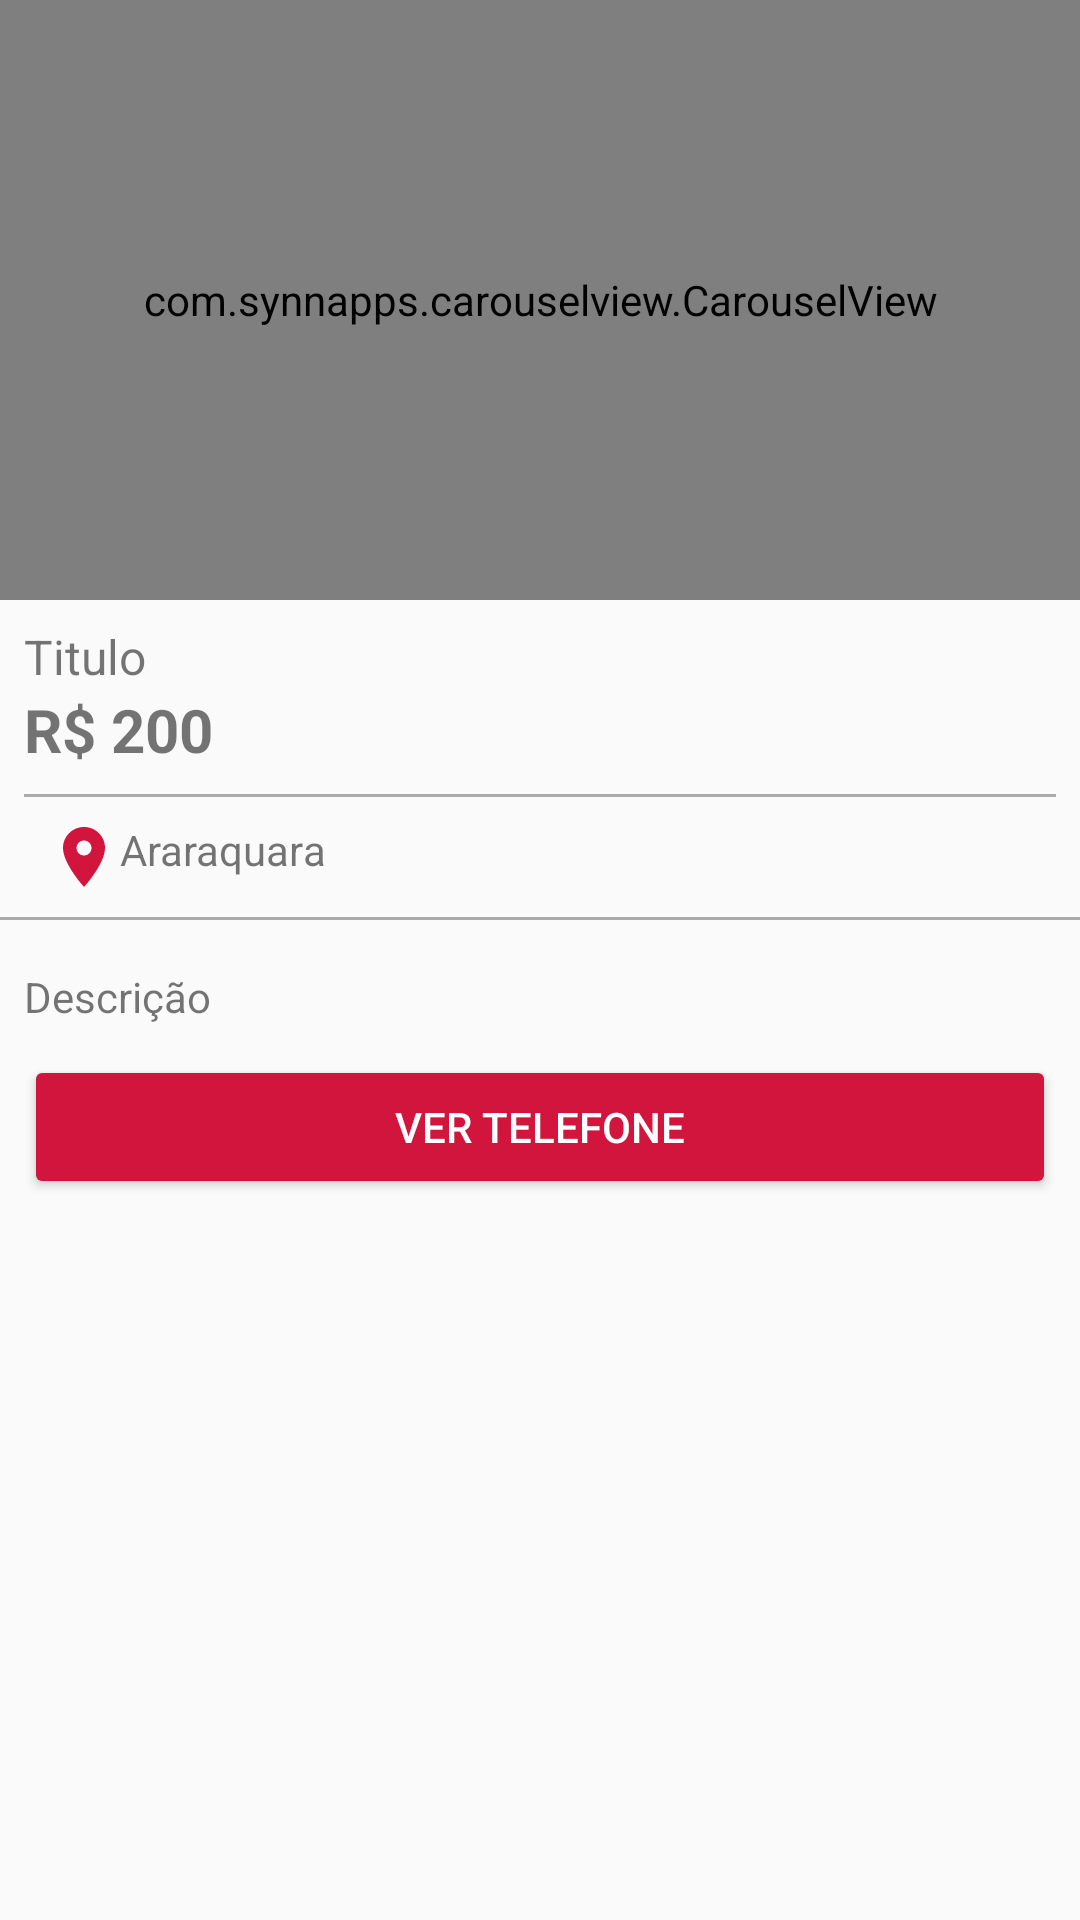

Layout XML and referenced resources for this Android screen:
<!-- AndroidManifest.xml: application theme AppTheme -->
<!-- res/layout/activity_detalhes_produto.xml -->
<?xml version="1.0" encoding="utf-8"?>
<LinearLayout xmlns:android="http://schemas.android.com/apk/res/android"
    xmlns:app="http://schemas.android.com/apk/res-auto"
    xmlns:tools="http://schemas.android.com/tools"
    android:layout_width="match_parent"
    android:layout_height="match_parent"
    android:orientation="vertical"
    tools:context=".activity.DetalhesProdutoActivity">

    <com.synnapps.carouselview.CarouselView
        android:id="@+id/carouselView"
        android:layout_width="match_parent"
        android:layout_height="200dp"
        app:fillColor="#FFFFFFFF"
        app:pageColor="#00000000"
        app:radius="6dp"
        app:slideInterval="3000"
        app:strokeColor="#FF777777"
        app:strokeWidth="1dp" />

    <TextView
        android:id="@+id/textTituloDetalhe"
        android:layout_width="match_parent"
        android:layout_height="wrap_content"
        android:layout_marginLeft="8dp"
        android:layout_marginTop="8dp"
        android:layout_marginRight="8dp"
        android:text="Titulo"
        android:textSize="16sp" />

    <TextView
        android:id="@+id/textPrecoDetalhe"
        android:layout_width="match_parent"
        android:layout_height="wrap_content"
        android:layout_marginLeft="8dp"
        android:layout_marginRight="8dp"
        android:paddingBottom="8dp"
        android:text="R$ 200"
        android:textSize="20sp"
        android:textStyle="bold" />

    <View
        android:layout_width="match_parent"
        android:layout_height="1dp"
        android:layout_marginLeft="8dp"
        android:layout_marginRight="8dp"
        android:background="@android:color/darker_gray" />

    <TextView
        android:id="@+id/textRegiaoDetalhes"
        android:layout_width="match_parent"
        android:layout_height="wrap_content"
        android:layout_marginLeft="8dp"
        android:layout_marginRight="8dp"
        android:drawableLeft="@drawable/ic_local_roxo_24dp"
        android:padding="8dp"
        android:text="Araraquara" />

    <View
        android:layout_width="match_parent"
        android:layout_height="1dp"
        android:layout_marginBottom="8dp"
        android:background="@android:color/darker_gray"
        android:paddingBottom="8dp" />

    <TextView
        android:id="@+id/textDescricaoDetalhe"
        android:layout_width="match_parent"
        android:layout_height="wrap_content"
        android:layout_marginLeft="8dp"
        android:layout_marginRight="8dp"
        android:paddingTop="8dp"
        android:paddingBottom="10dp"
        android:text="Descrição" />

    <Button
        android:id="@+id/button2"
        android:layout_width="match_parent"
        android:layout_height="wrap_content"
        android:layout_marginLeft="8dp"
        android:layout_marginRight="8dp"
        android:onClick="visualizarTelefone"
        android:text="Ver Telefone"
        android:textColor="@android:color/white"
        android:theme="@style/botaoPadrao" />

</LinearLayout>
<!-- resources referenced by this layout -->
<resources>
  <!-- drawable ic_local_roxo_24dp (drawable) -->
  <vector xmlns:android="http://schemas.android.com/apk/res/android"
          android:width="24dp"
          android:height="24dp"
          android:viewportWidth="24.0"
          android:viewportHeight="24.0">
      <path
          android:fillColor="#D1153C"
          android:pathData="M12,2C8.13,2 5,5.13 5,9c0,5.25 7,13 7,13s7,-7.75 7,-13c0,-3.87 -3.13,-7 -7,-7zM12,11.5c-1.38,0 -2.5,-1.12 -2.5,-2.5s1.12,-2.5 2.5,-2.5 2.5,1.12 2.5,2.5 -1.12,2.5 -2.5,2.5z"/>
  </vector>
  <style name="botaoPadrao" parent="Theme.AppCompat.Light">
  
          <item name="colorControlHighlight">#F0355C</item>
          <item name="colorButtonNormal">@color/colorPrimary</item>
          <item name="android:textColor">@android:color/white</item>
  
      </style>
  <style name="AppTheme" parent="Theme.AppCompat.Light.DarkActionBar">
          
          <item name="colorPrimary">@color/colorPrimary</item>
          <item name="colorPrimaryDark">@color/colorPrimaryDark</item>
          <item name="colorAccent">@color/colorAccent</item>
      </style>
  <color name="colorPrimary">#D1153C</color>
  <color name="colorPrimaryDark">#C54036</color>
  <color name="colorAccent">#CE2E22</color>
</resources>
